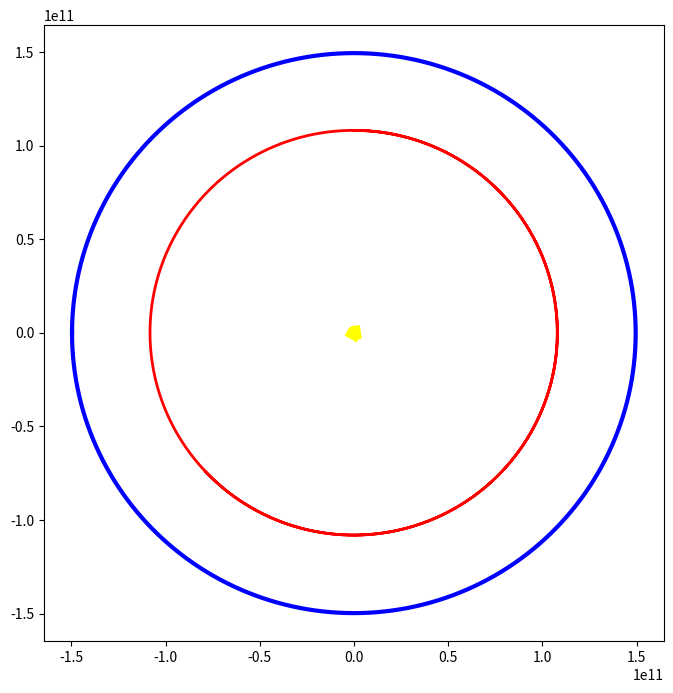

Recreate this plot in Python.
import matplotlib.pyplot as plt
import numpy as np
day = 60*60*24
# константы
G = 6.67408e-11 # гравитационная постоянная
au = 1.496e11 # расстояние от земли до солнца

class CelBody(object):
    # Природные константы
    def __init__(self, id, name, x0, v0, mass, color, lw):
        # Название тела
        self.id = id
        self.name = name
        # масса
        self.M = mass
        # Исходное положение
        self.x0 = np.asarray(x0, dtype=float)
        self.x = self.x0.copy()
        # Начальная скорость (au/s)
        self.v0 = np.asarray(v0, dtype=float)
        self.v = self.v0.copy()
        self.a = np.zeros([3], dtype=float)
        self.color = color
        self.lw = lw

# Все тела

t = 0
dt = 0.1*day

Bodies = [
    CelBody(0, 'Sun', [0, 0, 0], [0, 0, 0], 1.989e30, 'yellow', 10),
    CelBody(1, 'Earth', [-1*au, 0, 0], [0, 29783, 0], 5.9742e24, 'blue', 3),
    CelBody(2, 'Venus', [0, 0.723 * au, 0], [ 35020, 0, 0], 4.8685e24, 'red', 2),
    ]

paths = [ [ b.x[:2].copy() ] for b in Bodies]

# Цикл в течение года
v = 0
while t < 365.242*day:
    # вычисление ускорения, скорости и положения
    for body in Bodies:
        body.a *= 0
        for other in Bodies:
            if (body == other): continue
            rx = body.x - other.x
            r3 = sum(rx**2)**1.5
            body.a += -G*other.M*rx/r3

    for n, planet in enumerate(Bodies):
        planet.v += planet.a*dt
        planet.x += planet.v*dt
        paths[n].append( planet.x[:2].copy() )
        
    if t > v:
        print("t=%f"%t)
        for b in Bodies: print("%10s %s"%(b.name,b.x))
        v += 30.5*day
    t += dt

plt.figure(figsize=(8,8))
for n, planet in enumerate(Bodies): 
    px, py=np.array(paths[n]).T; 
    plt.plot(px, py, color=planet.color, lw=planet.lw)
plt.show()